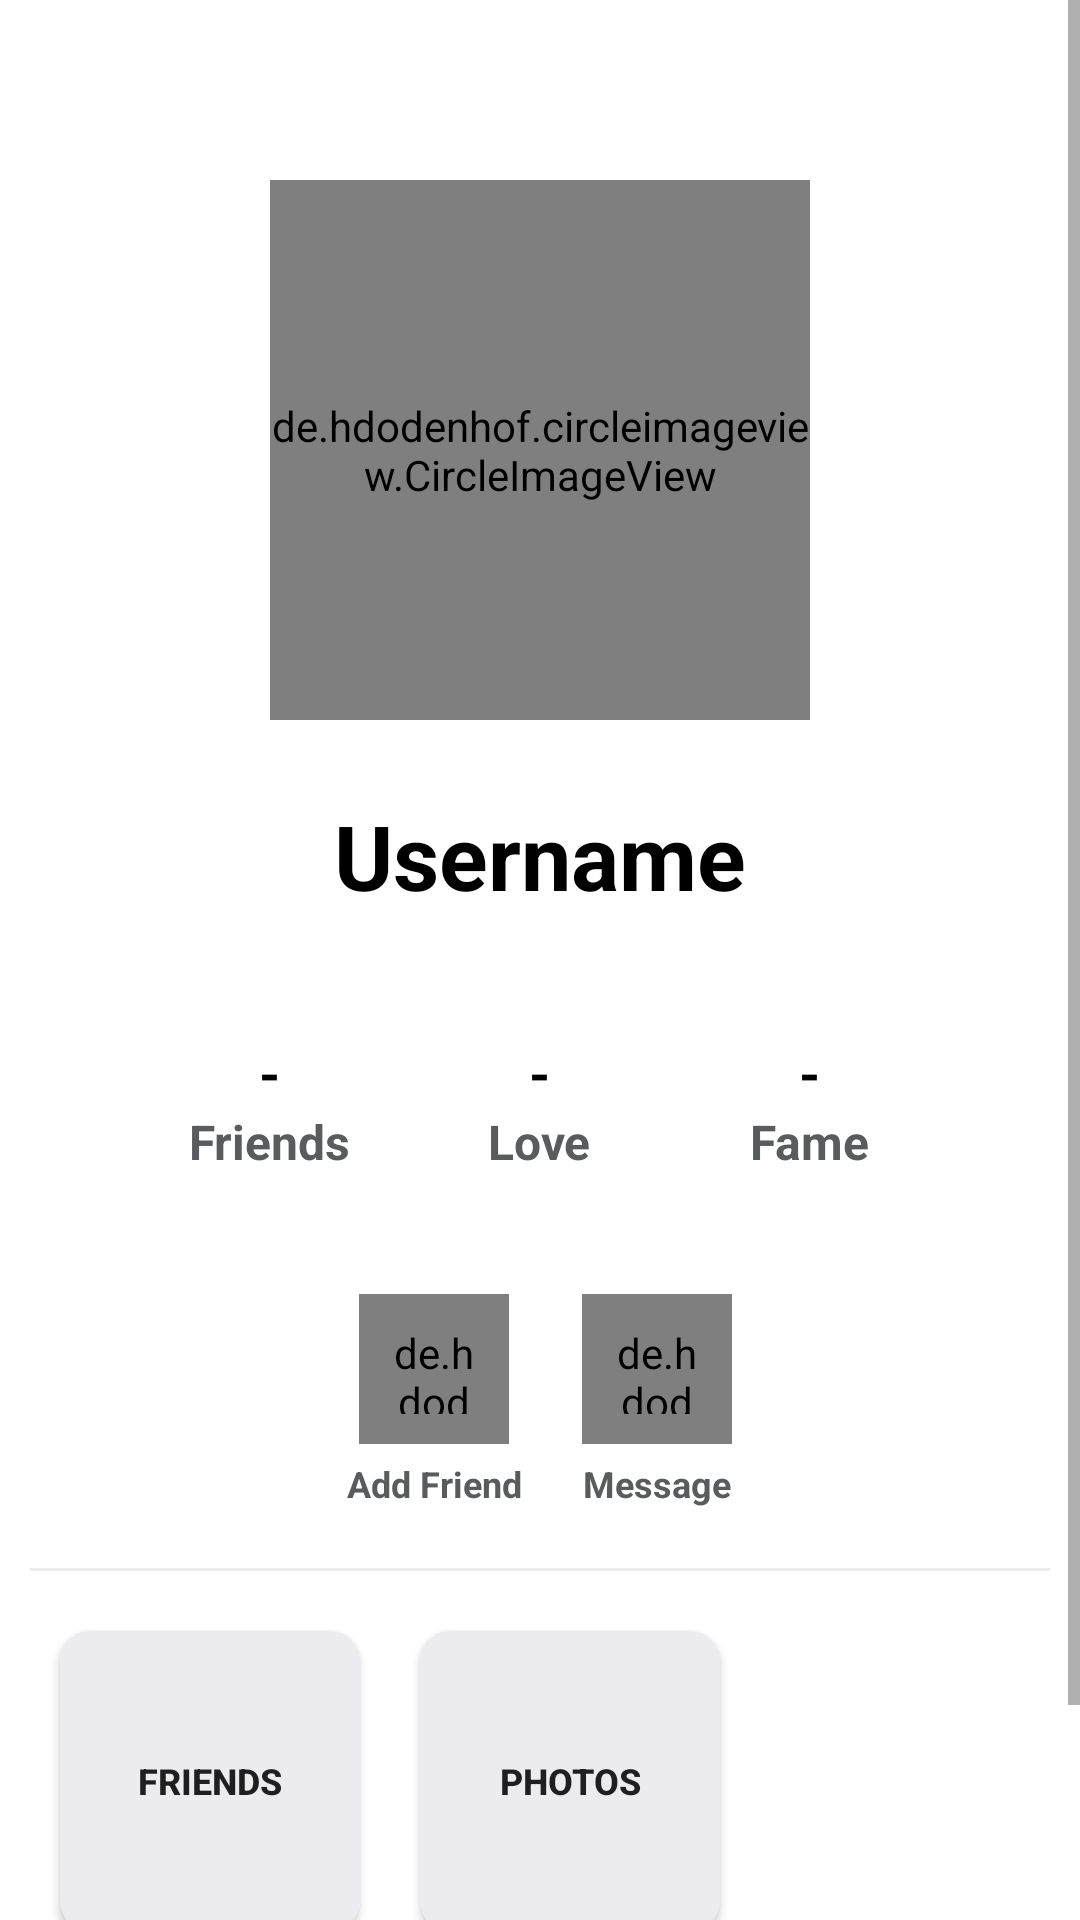

Produce the Android XML layout that renders to this screen, including the resource entries it uses.
<!-- AndroidManifest.xml: application theme AppTheme -->
<!-- res/layout/activity_user_profile_view.xml -->
<?xml version="1.0" encoding="utf-8"?>
<ScrollView xmlns:android="http://schemas.android.com/apk/res/android"
    xmlns:app="http://schemas.android.com/apk/res-auto"
    xmlns:tools="http://schemas.android.com/tools"
    android:layout_width="match_parent"
    android:layout_height="match_parent"
    android:background="#ECECEF"
    tools:context=".UserProfileView">

    <RelativeLayout
        android:layout_width="match_parent"
        android:layout_height="wrap_content">

        <RelativeLayout
            android:id="@+id/user_top_info"
            android:layout_width="match_parent"
            android:layout_height="wrap_content"
            android:background="#ffffff">

        <RelativeLayout
            android:id="@+id/lnr_profile_pic"
            android:layout_width="match_parent"
            android:layout_height="wrap_content"
            android:padding="20dp"
            android:layout_alignParentTop="true">

            <de.hdodenhof.circleimageview.CircleImageView
                android:id="@+id/profile_image"
                android:layout_width="180dp"
                android:layout_height="180dp"
                android:layout_marginTop="40dp"
                android:src="@drawable/ic_nav_person"
                android:layout_centerHorizontal="true"
                android:transitionName="image_to_show_transition" />

            <TextView
                android:id="@+id/username"
                android:layout_width="wrap_content"
                android:layout_height="wrap_content"
                android:layout_marginTop="25dp"
                android:layout_below="@+id/profile_image"
                android:transitionName="text_to_show_transition"
                android:layout_centerHorizontal="true"
                android:text="Username"
                android:textStyle="bold"
                android:textColor="#000000"
                android:textSize="30sp" />




        </RelativeLayout>


        <LinearLayout
            android:id="@+id/info"
            android:layout_width="match_parent"
            android:layout_height="wrap_content"
            android:gravity="center"
            android:paddingTop="10dp"
            android:background="#ffffff"
            android:paddingBottom="10dp"
            android:layout_below="@+id/lnr_profile_pic"
            android:orientation="horizontal">

            <LinearLayout
                android:layout_width="80dp"
                android:layout_height="wrap_content"
                android:padding="5dp"
                android:gravity="center"
                android:layout_margin="5dp"
                android:orientation="vertical">
                <TextView
                    android:id="@+id/friends_count"
                    android:layout_width="wrap_content"
                    android:layout_height="wrap_content"
                    android:textStyle="bold"
                    android:textSize="18sp"
                    android:textColor="#000000"
                    android:text="-"/>
                <TextView
                    android:layout_width="wrap_content"
                    android:layout_height="wrap_content"
                    android:textColor="@color/Black5"
                    android:textStyle="bold"
                    android:text="Friends"
                    android:textSize="16sp"/>
            </LinearLayout>

            <LinearLayout
                android:layout_width="80dp"
                android:layout_height="wrap_content"
                android:padding="5dp"
                android:gravity="center"
                android:layout_margin="5dp"
                android:orientation="vertical">
                <TextView
                    android:id="@+id/love_count"
                    android:layout_width="wrap_content"
                    android:layout_height="wrap_content"
                    android:textStyle="bold"
                    android:textColor="#000000"
                    android:textSize="18sp"
                    android:text="-"/>
                <TextView
                    android:layout_width="wrap_content"
                    android:layout_height="wrap_content"
                    android:textColor="@color/Black5"
                    android:textStyle="bold"
                    android:text="Love"
                    android:textSize="16sp"/>
            </LinearLayout>
            <LinearLayout
                android:layout_width="80dp"
                android:layout_height="wrap_content"
                android:padding="5dp"
                android:gravity="center"
                android:layout_margin="5dp"
                android:orientation="vertical">
                <TextView
                    android:id="@+id/fame_no"
                    android:layout_width="wrap_content"
                    android:layout_height="wrap_content"
                    android:textStyle="bold"
                    android:textSize="18sp"
                    android:textColor="#000000"
                    android:text="-"/>
                <TextView
                    android:layout_width="wrap_content"
                    android:layout_height="wrap_content"
                    android:textColor="@color/Black5"
                    android:textStyle="bold"
                    android:text="Fame"
                    android:textSize="16sp"/>
            </LinearLayout>

        </LinearLayout>

        <LinearLayout
            android:id="@+id/action_lay"
            android:layout_width="match_parent"
            android:layout_height="wrap_content"
            android:layout_below="@+id/info"
            android:orientation="horizontal"
            android:padding="10dp"
            android:background="#ffffff"
            android:gravity="center">

            <LinearLayout
                android:id="@+id/relation_status_btn"
                android:layout_width="wrap_content"
                android:layout_height="wrap_content"
                android:layout_margin="10dp"
                android:orientation="vertical"
                android:clickable="true"
                android:gravity="center">

                <de.hdodenhof.circleimageview.CircleImageView
                    android:id="@+id/relation_icon"
                    android:layout_width="50dp"
                    android:layout_height="50dp"
                    android:padding="10dp"
                    android:src="@drawable/ic_person_add_black_24dp"
                    android:background="@drawable/circle_back"/>

                <TextView
                    android:id="@+id/relation_text"
                    android:layout_width="wrap_content"
                    android:layout_height="wrap_content"
                    android:text="Add Friend"
                    android:layout_marginTop="5dp"
                    android:textColor="@color/Black5"
                    android:textStyle="bold"
                    android:textSize="12sp"/>

            </LinearLayout>

            <LinearLayout
                android:id="@+id/message"
                android:layout_width="wrap_content"
                android:layout_height="wrap_content"
                android:layout_margin="10dp"
                android:orientation="vertical"
                android:gravity="center">

                <de.hdodenhof.circleimageview.CircleImageView
                    android:layout_width="50dp"
                    android:layout_height="50dp"
                    android:padding="10dp"
                    android:src="@drawable/ic_chat_bubble_black_24dp"
                    android:background="@drawable/circle_back"/>

                <TextView
                    android:layout_width="wrap_content"
                    android:layout_height="wrap_content"
                    android:text="Message"
                    android:layout_marginTop="5dp"
                    android:textColor="@color/Black5"
                    android:textStyle="bold"
                    android:textSize="12sp"/>

            </LinearLayout>


        </LinearLayout>

            <LinearLayout
                android:id="@+id/space1"
                android:layout_width="match_parent"
                android:layout_height="1dp"
                android:layout_marginRight="10dp"
                android:layout_marginLeft="10dp"
                android:orientation="vertical"
                android:background="#ECECEF"
                android:layout_below="@id/action_lay"/>

        <LinearLayout
            android:id="@+id/action_lay2"
            android:layout_width="match_parent"
            android:layout_height="wrap_content"
            android:gravity="left"
            android:background="#ffffff"
            android:padding="10dp"
            android:layout_below="@+id/space1">

            <Button
                android:layout_width="100dp"
                android:layout_height="100dp"
                android:background="@drawable/square_back"
                android:text="Friends"
                android:textSize="12sp"
                android:textStyle="bold"
                android:layout_margin="10dp"/>

            <Button
                android:layout_width="100dp"
                android:layout_height="100dp"
                android:background="@drawable/square_back"
                android:textStyle="bold"
                android:text="Photos"
                android:textSize="12sp"
                android:layout_margin="10dp"/>


        </LinearLayout>
        </RelativeLayout>

        <LinearLayout
            android:id="@+id/space2"
            android:layout_width="match_parent"
            android:layout_height="10dp"
            android:orientation="vertical"
            android:background="#ECECEF"
            android:layout_below="@id/user_top_info"/>


        <LinearLayout
            android:id="@+id/post_text_lay"
            android:layout_width="match_parent"
            android:layout_height="wrap_content"
            android:orientation="vertical"
            android:layout_below="@+id/space2"
            android:padding="10dp"
            android:background="#ffffff">
            <TextView
                android:layout_width="wrap_content"
                android:layout_height="wrap_content"
                android:text="Posts"
                android:textSize="20sp"
                android:textColor="#000000"
                android:textStyle="bold"/>
        </LinearLayout>

        <LinearLayout
            android:layout_width="match_parent"
            android:layout_height="wrap_content"
            android:orientation="vertical"
            android:layout_below="@+id/post_text_lay">

            <android.support.v7.widget.RecyclerView
                android:layout_width="match_parent"
                android:layout_height="wrap_content"
                app:layout_behavior="@string/appbar_scrolling_view_behavior"
                android:id="@+id/profile_posts_list"/>

        </LinearLayout>
    </RelativeLayout>

</ScrollView>
<!-- resources referenced by this layout -->
<resources>
  <color name="Black5">#595B5D</color>
  <!-- drawable circle_back (drawable) -->
  <?xml version="1.0" encoding="utf-8"?>
  <selector xmlns:android="http://schemas.android.com/apk/res/android">
      <item>
          <shape android:shape="oval">
              <solid android:color="#ECECEF">
  
              </solid>
              <size android:height="40dp"
                  android:width="40dp"></size>
  
  
  
          </shape>
      </item>
  
  </selector>
  <!-- drawable ic_nav_person (drawable) -->
  <vector xmlns:android="http://schemas.android.com/apk/res/android"
          android:width="24dp"
          android:height="24dp"
          android:viewportWidth="24.0"
          android:viewportHeight="24.0">
      <path
          android:fillColor="#44494F"
          android:pathData="M12,12c2.21,0 4,-1.79 4,-4s-1.79,-4 -4,-4 -4,1.79 -4,4 1.79,4 4,4zM12,14c-2.67,0 -8,1.34 -8,4v2h16v-2c0,-2.66 -5.33,-4 -8,-4z"/>
  </vector>
  <!-- drawable ic_person_add_black_24dp (drawable) -->
  <vector android:height="30dp" android:tint="#3C3F41"
      android:viewportHeight="24.0" android:viewportWidth="24.0"
      android:width="30dp" xmlns:android="http://schemas.android.com/apk/res/android">
      <path android:fillColor="#FF000000" android:pathData="M15,12c2.21,0 4,-1.79 4,-4s-1.79,-4 -4,-4 -4,1.79 -4,4 1.79,4 4,4zM6,10L6,7L4,7v3L1,10v2h3v3h2v-3h3v-2L6,10zM15,14c-2.67,0 -8,1.34 -8,4v2h16v-2c0,-2.66 -5.33,-4 -8,-4z"/>
  </vector>
  <!-- drawable square_back (drawable) -->
  <?xml version="1.0" encoding="utf-8"?>
  <selector xmlns:android="http://schemas.android.com/apk/res/android">
      <item>
          <shape android:shape="rectangle">
              <solid android:color="#ECECEF">
  
              </solid>
              <size android:height="150dp"
                  android:width="150dp"></size>
  
              <corners
                  android:radius="10dp"
                  />
  
  
  
          </shape>
      </item>
  
  </selector>
  <style name="AppTheme" parent="Theme.AppCompat.Light.NoActionBar">
          
          <item name="colorPrimary">@color/colorPrimary</item>
          <item name="colorPrimaryDark">#ffffff</item>
          <item name="android:navigationBarColor">#ffffff</item>
          <item name="android:windowLightStatusBar">true</item>
          <item name="colorAccent">@color/colorAccent</item>
  
          <item name="android:windowActivityTransitions">true</item>
      </style>
  <color name="colorPrimary">#000000</color>
  <color name="colorAccent">#000000</color>
</resources>
